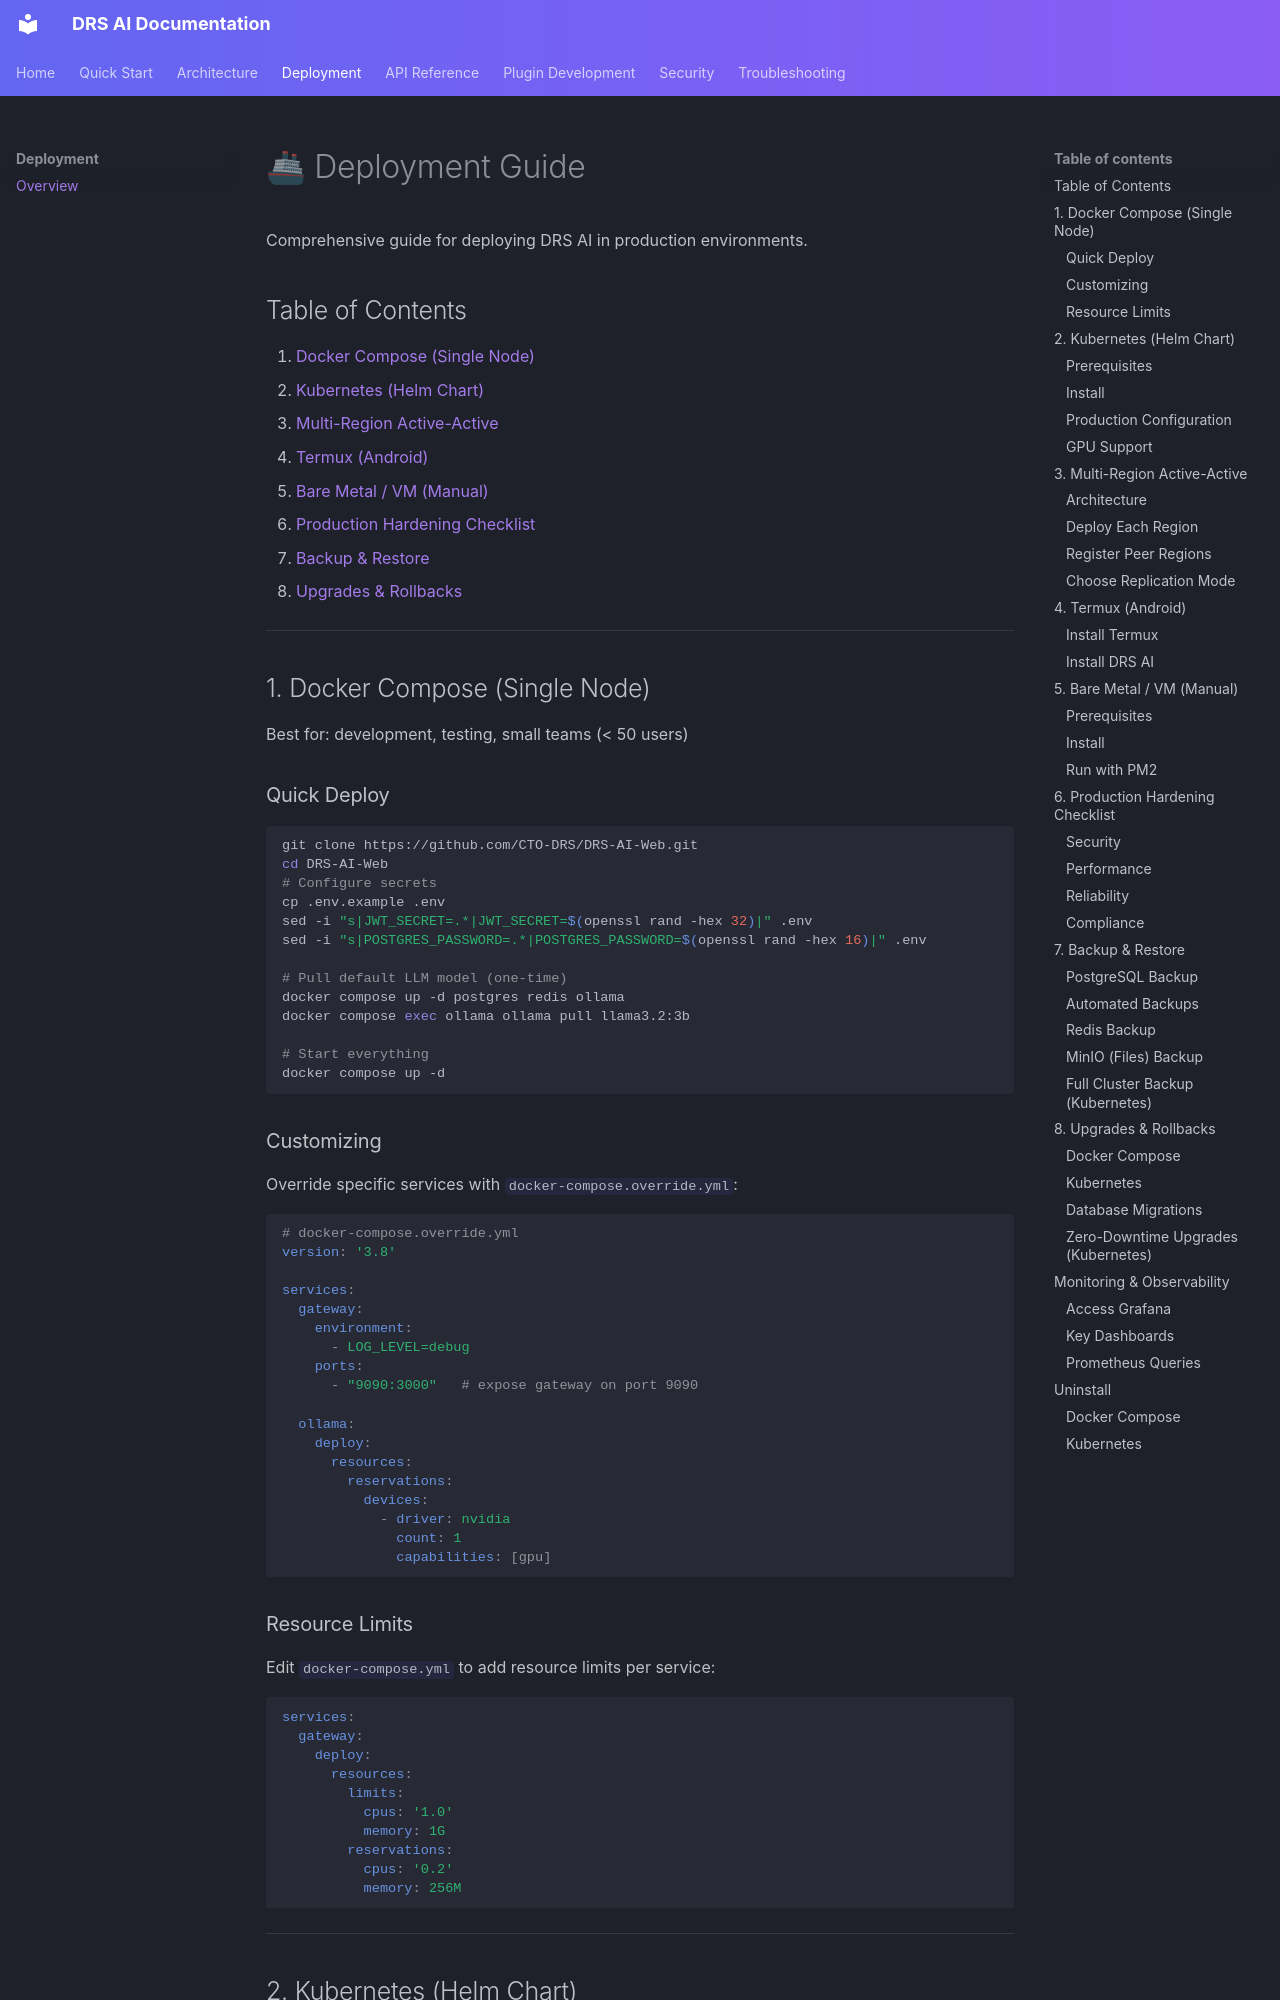

repository: CTO-DRS/DRS-AI · page: deployment/index.html · generator: mkdocs

# 🚢 Deployment Guide

Comprehensive guide for deploying DRS AI in production environments.

## Table of Contents

1. [Docker Compose (Single Node)](#1-docker-compose-single-node)
2. [Kubernetes (Helm Chart)](#2-kubernetes-helm-chart)
3. [Multi-Region Active-Active](#3-multi-region-active-active)
4. [Termux (Android)](#4-termux-android)
5. [Bare Metal / VM (Manual)](#5-bare-metal--vm-manual)
6. [Production Hardening Checklist](#6-production-hardening-checklist)
7. [Backup & Restore](#7-backup--restore)
8. [Upgrades & Rollbacks](#8-upgrades--rollbacks)

---

## 1. Docker Compose (Single Node)

Best for: development, testing, small teams (< 50 users)

### Quick Deploy

```bash
git clone https://github.com/CTO-DRS/DRS-AI-Web.git
cd DRS-AI-Web
# Configure secrets
cp .env.example .env
sed -i "s|JWT_SECRET=.*|JWT_SECRET=$(openssl rand -hex 32)|" .env
sed -i "s|POSTGRES_PASSWORD=.*|POSTGRES_PASSWORD=$(openssl rand -hex 16)|" .env

# Pull default LLM model (one-time)
docker compose up -d postgres redis ollama
docker compose exec ollama ollama pull llama3.2:3b

# Start everything
docker compose up -d
```

### Customizing

Override specific services with `docker-compose.override.yml`:

```yaml
# docker-compose.override.yml
version: '3.8'

services:
  gateway:
    environment:
      - LOG_LEVEL=debug
    ports:
      - "9090:3000"   # expose gateway on port 9090

  ollama:
    deploy:
      resources:
        reservations:
          devices:
            - driver: nvidia
              count: 1
              capabilities: [gpu]
```

### Resource Limits

Edit `docker-compose.yml` to add resource limits per service:

```yaml
services:
  gateway:
    deploy:
      resources:
        limits:
          cpus: '1.0'
          memory: 1G
        reservations:
          cpus: '0.2'
          memory: 256M
```

---

## 2. Kubernetes (Helm Chart)

Best for: production, scalable deployments, enterprise

### Prerequisites

- Kubernetes 1.27+
- `helm` 3.12+
- `kubectl` configured for your cluster
- A storage class (e.g. `fast-ssd`)
- (Optional) NVIDIA GPU operator for GPU services
